The GitHub repository SnaetWarre/Research_Project_Rust_Semi-Supervised_Learning contains a labelled image folder "plantvillage" with 14 categories: apple apple scab, apple black rot, apple cedar apple rust, cherry including sour healthy, corn (maize) cercospora leaf spot gray leaf spot, corn maize northern leaf blight, grape healthy, peach healthy, pepper bell bacterial spot, potato healthy, raspberry healthy, strawberry healthy, tomato leaf mold, tomato mosaic virus. Examples follow, each with its label.

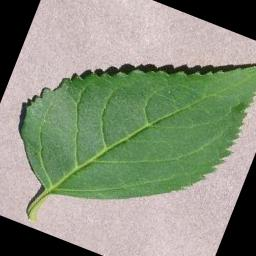
Label: cherry including sour healthy

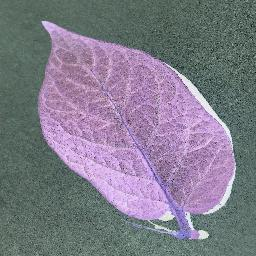
Label: potato healthy

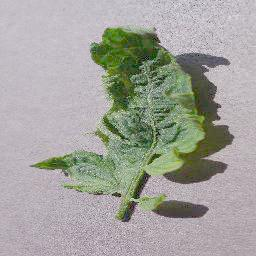
Label: tomato mosaic virus

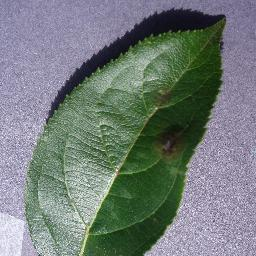
Label: apple apple scab

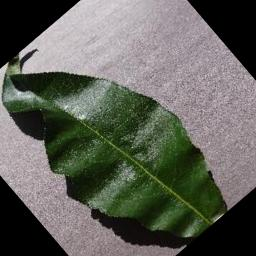
Label: peach healthy

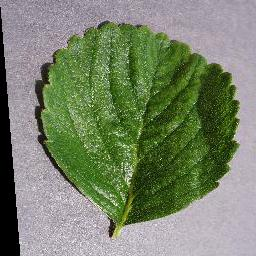
Label: strawberry healthy
